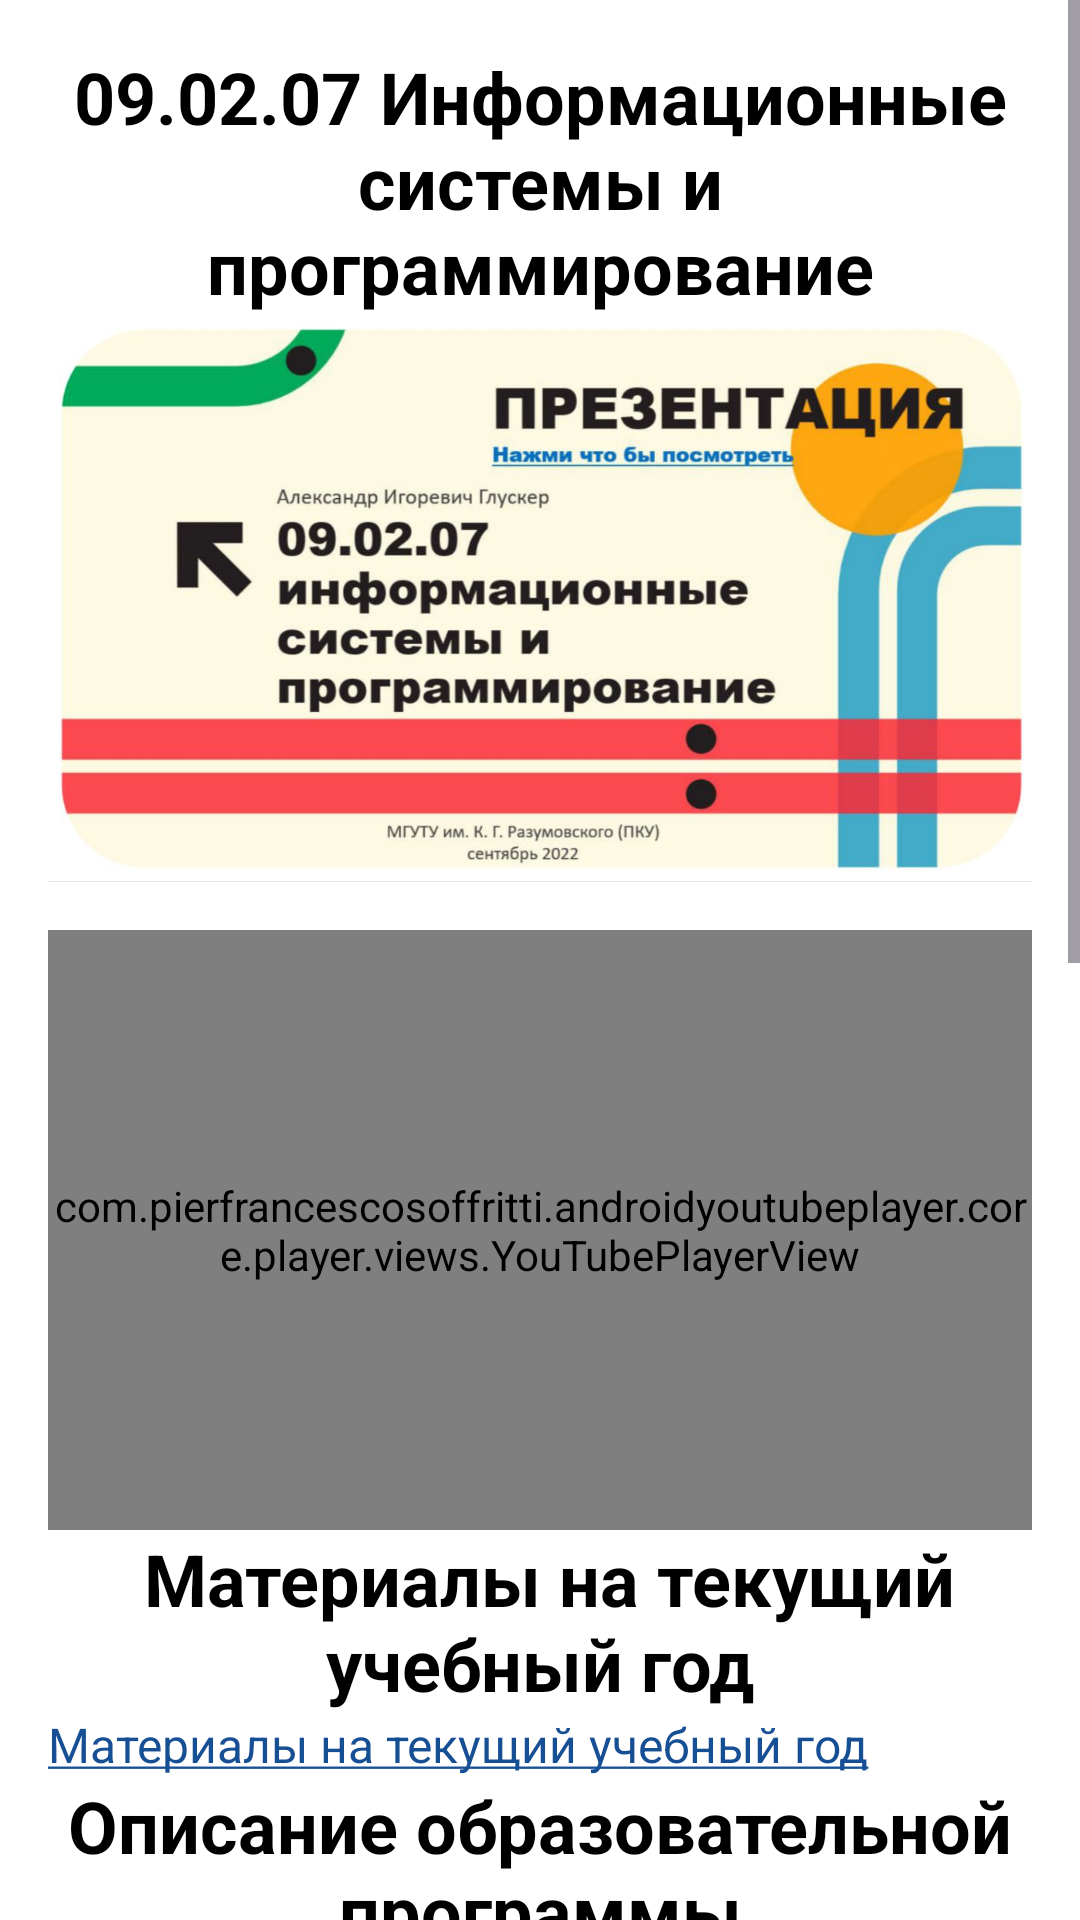

This screen was rendered from an Android layout file. Write that file and the resources it references.
<!-- AndroidManifest.xml: application theme Theme.YNIKIT -->
<!-- res/layout/fragment_gallery.xml -->
<?xml version="1.0" encoding="utf-8"?>
<androidx.constraintlayout.widget.ConstraintLayout xmlns:android="http://schemas.android.com/apk/res/android"
    xmlns:app="http://schemas.android.com/apk/res-auto"
    xmlns:tools="http://schemas.android.com/tools"
    android:layout_width="match_parent"
    android:background="@color/white"
    android:layout_height="match_parent"
    >

    
    <ScrollView
        android:layout_width="match_parent"
        android:layout_height="0dp"
        android:fillViewport="true"
        app:layout_constraintBottom_toBottomOf="parent"
        app:layout_constraintTop_toTopOf="parent">

        <androidx.constraintlayout.widget.ConstraintLayout
            android:layout_width="match_parent"
            android:layout_height="wrap_content"
            android:padding="16dp">

            

            <TextView
                android:id="@+id/titleTextView"
                android:layout_width="match_parent"
                android:layout_height="wrap_content"
                android:text="@string/description_of_the_educational_program"
                android:textSize="24sp"

                android:textColor="@color/black"
                android:gravity="center"
                android:layout_marginBottom="16dp"
                app:layout_constraintTop_toTopOf="parent"
                app:layout_constraintStart_toStartOf="parent"
                app:layout_constraintEnd_toEndOf="parent"/>

            

            <ImageView
                android:id="@+id/PresentationImageView"
                android:layout_width="333dp"
                android:layout_height="189dp"
                android:contentDescription="Логотип колледжа"
                android:src="@drawable/img_1"
                android:clickable="true"
                android:focusable="true"
                app:layout_constraintEnd_toEndOf="parent"
                app:layout_constraintStart_toStartOf="parent"
                app:layout_constraintTop_toBottomOf="@id/titleTextView" />

            <com.pierfrancescosoffritti.androidyoutubeplayer.core.player.views.YouTubePlayerView
                android:id="@+id/youtube_player_view"
                android:layout_width="match_parent"
                android:layout_height="200dp"
                android:layout_marginTop="16dp"
                android:layout_marginBottom="16dp"
                app:layout_constraintTop_toBottomOf="@id/PresentationImageView"
                app:layout_constraintStart_toStartOf="parent"
                app:layout_constraintEnd_toEndOf="parent"/>



            <TextView
                android:id="@+id/NameOfTitleInfo"
                android:layout_width="match_parent"
                android:layout_height="wrap_content"
                android:text="@string/InfoOn2025"
                android:textSize="24sp"
                android:textColor="@color/black"
                android:gravity="center"
                android:layout_marginBottom="16dp"
                app:layout_constraintTop_toBottomOf="@id/youtube_player_view"
                app:layout_constraintStart_toStartOf="parent"
                app:layout_constraintEnd_toEndOf="parent"/>
            <TextView
                android:id="@+id/contentISP01On2025"
                android:layout_width="match_parent"
                android:layout_height="wrap_content"
                android:textSize="16sp"
                android:textColor="#174f94"
                android:text="@string/Info2025"
                android:textStyle=""
                android:clickable="true"
                android:focusable="true"
                android:lineSpacingExtra="4dp"
                android:layout_marginBottom="24dp"
                app:layout_constraintTop_toBottomOf="@id/NameOfTitleInfo"
                app:layout_constraintStart_toStartOf="parent"
                app:layout_constraintEnd_toEndOf="parent"/>
            <TextView
                android:id="@+id/NameOfTitle1"
                android:layout_width="match_parent"
                android:layout_height="wrap_content"
                android:text="@string/NameOfTitle1"
                android:textSize="24sp"
                android:textColor="@color/black"
                android:gravity="center"
                android:layout_marginBottom="16dp"
                app:layout_constraintTop_toBottomOf="@id/contentISP01On2025"
                app:layout_constraintStart_toStartOf="parent"
                app:layout_constraintEnd_toEndOf="parent"/>

            
            <TextView
                android:id="@+id/contentISP01"
                android:layout_width="match_parent"
                android:layout_height="wrap_content"
                android:textSize="16sp"
                android:textColor="#174f94"
                android:text="@string/information_of_ISP_01"
                android:textStyle=""
                android:clickable="true"
                android:focusable="true"
                android:lineSpacingExtra="4dp"
                android:layout_marginBottom="24dp"
                app:layout_constraintTop_toBottomOf="@id/NameOfTitle1"
                app:layout_constraintStart_toStartOf="parent"
                app:layout_constraintEnd_toEndOf="parent"/>
            <TextView
                android:id="@+id/contentISP02"
                android:layout_width="match_parent"
                android:layout_height="wrap_content"
                android:textSize="16sp"
                android:textColor="#174f94"
                android:text="@string/information_of_ISP_02"
                android:textStyle=""
                android:clickable="true"
                android:focusable="true"
                android:lineSpacingExtra="4dp"
                android:layout_marginBottom="24dp"
                app:layout_constraintTop_toBottomOf="@id/contentISP01"
                app:layout_constraintStart_toStartOf="parent"
                app:layout_constraintEnd_toEndOf="parent"/>
            <TextView
                android:id="@+id/contentISP03"
                android:layout_width="match_parent"
                android:layout_height="wrap_content"
                android:textSize="16sp"
                android:textColor="#174f94"
                android:text="@string/information_of_ISP_03"
                android:textStyle=""
                android:clickable="true"
                android:focusable="true"
                android:lineSpacingExtra="4dp"
                android:layout_marginBottom="24dp"
                app:layout_constraintTop_toBottomOf="@id/contentISP02"
                app:layout_constraintStart_toStartOf="parent"
                app:layout_constraintEnd_toEndOf="parent"/>
            <TextView
                android:id="@+id/contentISP04"
                android:layout_width="match_parent"
                android:layout_height="wrap_content"
                android:textSize="16sp"
                android:textColor="#174f94"
                android:text="@string/information_of_ISP_04"
                android:textStyle=""
                android:clickable="true"
                android:focusable="true"
                android:lineSpacingExtra="4dp"
                android:layout_marginBottom="24dp"
                app:layout_constraintTop_toBottomOf="@id/contentISP03"
                app:layout_constraintStart_toStartOf="parent"
                app:layout_constraintEnd_toEndOf="parent"/>
            <TextView
                android:id="@+id/contentISP05"
                android:layout_width="match_parent"
                android:layout_height="wrap_content"
                android:textSize="16sp"
                android:textColor="#174f94"
                android:text="@string/information_of_ISP_05"
                android:textStyle=""
                android:clickable="true"
                android:focusable="true"
                android:lineSpacingExtra="4dp"
                android:layout_marginBottom="24dp"
                app:layout_constraintTop_toBottomOf="@id/contentISP04"
                app:layout_constraintStart_toStartOf="parent"
                app:layout_constraintEnd_toEndOf="parent"/>
            <TextView
                android:id="@+id/NameOfTitle2"
                android:layout_width="match_parent"
                android:layout_height="wrap_content"
                android:text="@string/NameOfTitle2"
                android:textSize="24sp"
                android:textColor="@color/black"
                android:gravity="center"
                android:layout_marginBottom="16dp"
                app:layout_constraintTop_toBottomOf="@id/contentISP05"
                app:layout_constraintStart_toStartOf="parent"
                app:layout_constraintEnd_toEndOf="parent"/>
            <TextView
                android:id="@+id/contentISP06"
                android:layout_width="match_parent"
                android:layout_height="wrap_content"
                android:textSize="16sp"
                android:textColor="#174f94"
                android:text="@string/information_of_ISP_06"
                android:textStyle=""
                android:clickable="true"
                android:focusable="true"
                android:lineSpacingExtra="4dp"
                android:layout_marginBottom="24dp"
                app:layout_constraintTop_toBottomOf="@id/NameOfTitle2"
                app:layout_constraintStart_toStartOf="parent"
                app:layout_constraintEnd_toEndOf="parent"/>
            <TextView
                android:id="@+id/NameOfTitle3"
                android:layout_width="match_parent"
                android:layout_height="wrap_content"
                android:text="@string/NameOfTitle3"
                android:textSize="24sp"
                android:textColor="@color/black"
                android:gravity="center"
                android:layout_marginBottom="16dp"
                app:layout_constraintTop_toBottomOf="@id/contentISP06"
                app:layout_constraintStart_toStartOf="parent"
                app:layout_constraintEnd_toEndOf="parent"/>
            <TextView
                android:id="@+id/contentISP07"
                android:layout_width="match_parent"
                android:layout_height="wrap_content"
                android:textSize="16sp"
                android:textColor="#174f94"
                android:text="@string/information_of_ISP_07"
                android:textStyle=""
                android:clickable="true"
                android:focusable="true"
                android:lineSpacingExtra="4dp"
                android:layout_marginBottom="24dp"
                app:layout_constraintTop_toBottomOf="@id/NameOfTitle3"
                app:layout_constraintStart_toStartOf="parent"
                app:layout_constraintEnd_toEndOf="parent"/>



        </androidx.constraintlayout.widget.ConstraintLayout>
    </ScrollView>
</androidx.constraintlayout.widget.ConstraintLayout>
<!-- resources referenced by this layout -->
<resources>
  <!-- drawable img_1: png bitmap (drawable, 469776 bytes) -->
  <string name="Info2025">
                  <u>Материалы на текущий учебный год</u>
          </string>
  <string name="InfoOn2025">
                 <b> Материалы на текущий учебный год</b>
          </string>
  <string name="NameOfTitle1">
                  <b>Описание образовательной программы</b>
          </string>
  <string name="NameOfTitle2">
                  <b>Учебный план</b>
          </string>
  <string name="NameOfTitle3">
                  <b>Программы практик</b>
          </string>
  <string name="description_of_the_educational_program">
                  <b>09.02.07 Информационные системы и программирование</b>
          </string>
  <string name="information_of_ISP_01">
                  <u>09.02.07 Информационные системы и программирование (квалификация: разработчик веб и мультимедийных приложений)(2024)</u>
          </string>
  <string name="information_of_ISP_02">
                  <u>09.02.07 Информационные системы и программирование (квалификация: программист) (2023)</u>
          </string>
  <string name="information_of_ISP_03">
                  <u>09.02.07 Информационные системы и программирование (квалификация: разработчик веб и мультимедийных приложений) (2023) </u>
          </string>
  <string name="information_of_ISP_04">
                  <u>09.02.07 Информационные системы и программирование (квалификация: программист)</u>
          </string>
  <string name="information_of_ISP_05">
                  <u>09.02.07 Информационные системы и программирование (квалификация: разработчик веб и мультимедийных приложений) </u>
          </string>
  <string name="information_of_ISP_06">
                  <u>09.02.07 Информационные системы и программирование (квалификация: разработчик веб и мультимедийных приложений) 2024</u>
          </string>
  <string name="information_of_ISP_07">
                  <u>09.02.07 Информационные системы и программирование </u>
          </string>
  <style name="Theme.YNIKIT" parent="Base.Theme.YNIKIT" />
  <style name="Base.Theme.YNIKIT" parent="Theme.Material3.DayNight.NoActionBar">
          
          
      </style>
  <!-- not gathered from this repository: default colours our renderer supplied (Android Studio template values) -->
  <color name="black">#FF000000</color>
  <color name="white">#FFFFFFFF</color>
</resources>
